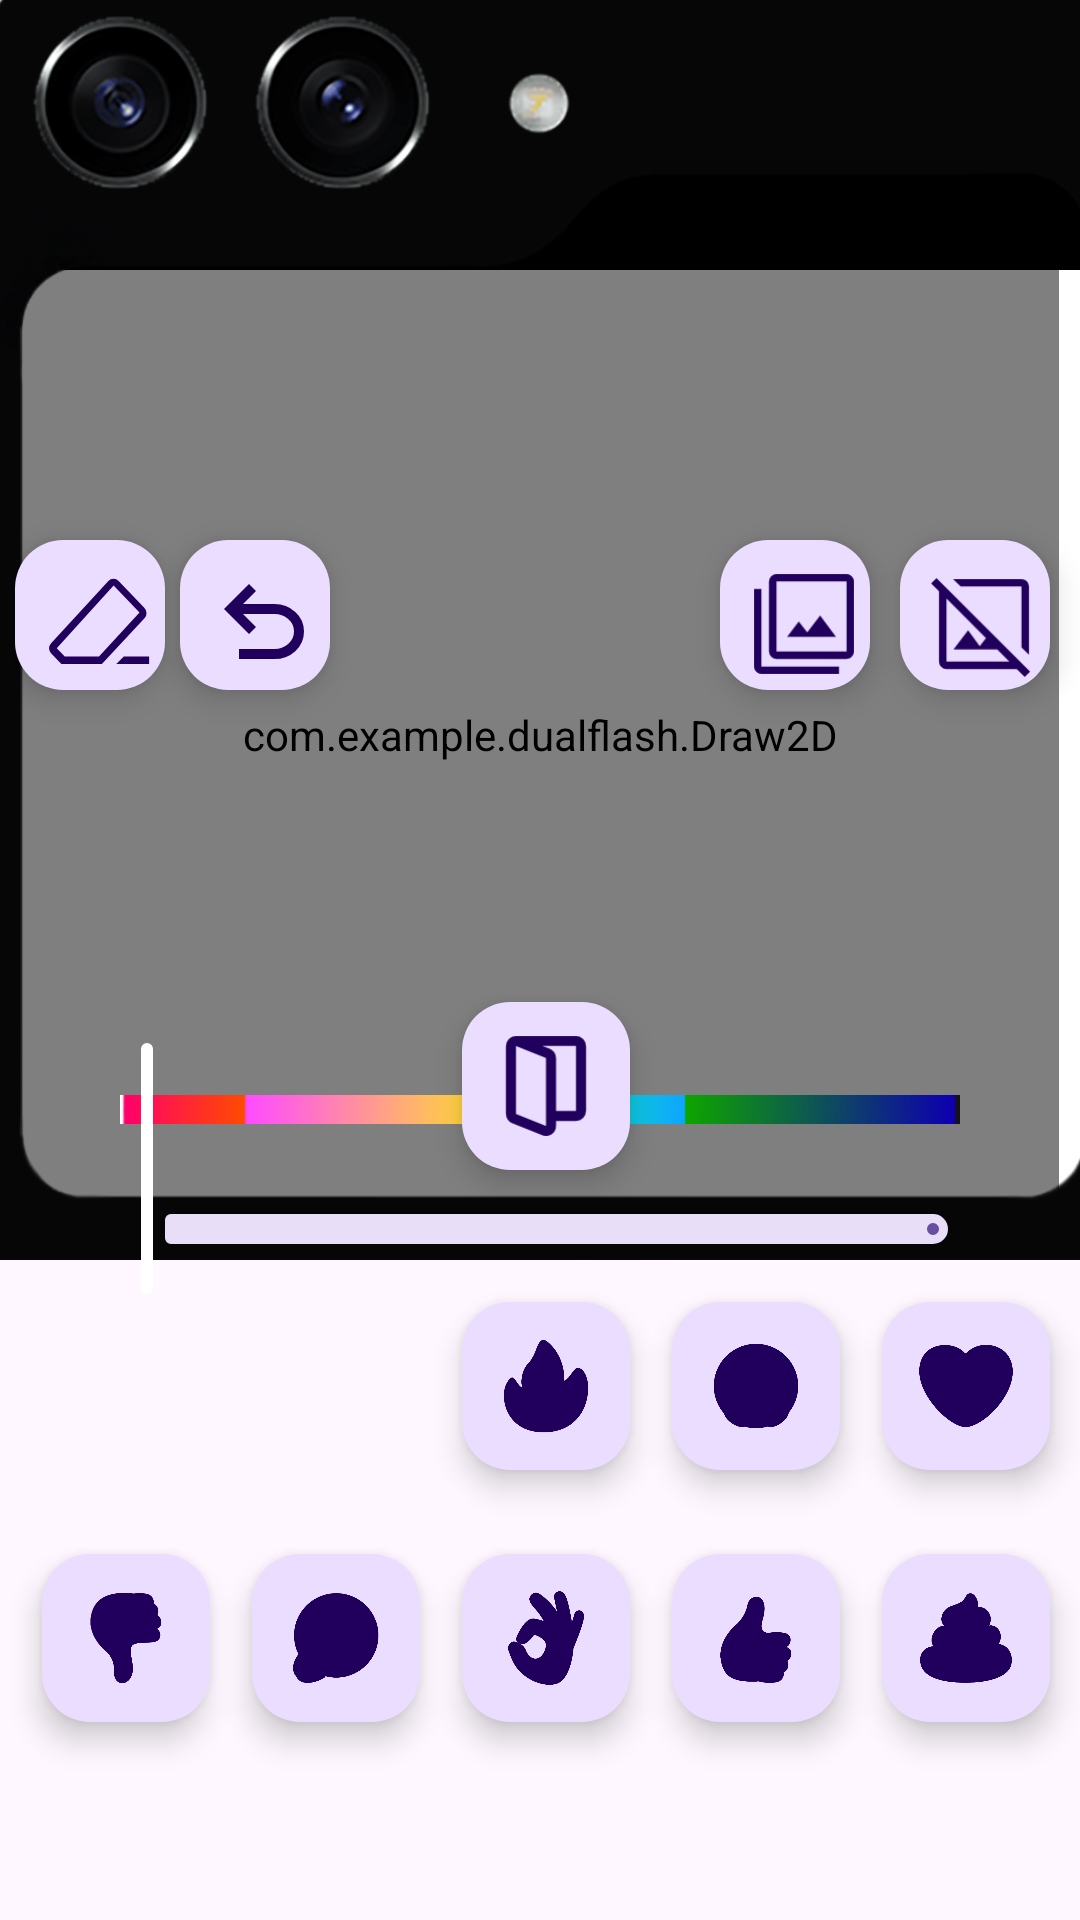

Android layout source for this screen:
<!-- AndroidManifest.xml: activity theme Theme.Dualflash -->
<!-- res/layout/activity_main.xml -->
<?xml version="1.0" encoding="utf-8"?>
<androidx.coordinatorlayout.widget.CoordinatorLayout
    xmlns:android="http://schemas.android.com/apk/res/android"
    xmlns:app="http://schemas.android.com/apk/res-auto"
    xmlns:tools="http://schemas.android.com/tools"
    android:layout_width="match_parent"
    android:layout_height="match_parent"
    tools:context=".MainActivity">



    <com.google.android.material.floatingactionbutton.FloatingActionButton
        android:id="@+id/fab"
        android:layout_width="wrap_content"
        android:layout_height="wrap_content"
        android:layout_gravity="bottom|end"
        android:layout_marginEnd="150dp"
        android:layout_marginBottom="250dp"

        app:maxImageSize="40dp"
        app:srcCompat="@drawable/dual_screen" />


    <com.google.android.material.floatingactionbutton.FloatingActionButton
        android:id="@+id/fabphoto"
        android:layout_width="50dp"
        android:layout_height="50dp"
        android:layout_gravity="bottom|end"
        android:layout_marginEnd="70dp"
        android:layout_marginBottom="410dp"

        app:maxImageSize="40dp"
        app:srcCompat="@drawable/photo" />

    <com.google.android.material.floatingactionbutton.FloatingActionButton
        android:id="@+id/fabdelphoto"
        android:layout_width="50dp"
        android:layout_height="50dp"
        android:layout_gravity="bottom|end"
        android:layout_marginEnd="10dp"
        android:layout_marginBottom="410dp"

        app:maxImageSize="40dp"
        app:srcCompat="@drawable/hide_image" />

    <com.google.android.material.floatingactionbutton.FloatingActionButton
        android:id="@+id/fab0"
        android:layout_width="wrap_content"
        android:layout_height="wrap_content"
        android:layout_gravity="bottom|end"
        android:layout_marginEnd="10dp"
        android:layout_marginBottom="66dp"

        app:maxImageSize="40dp"
        app:srcCompat="@drawable/w" />


    <com.google.android.material.floatingactionbutton.FloatingActionButton
        android:id="@+id/fab1"
        android:layout_width="wrap_content"
        android:layout_height="wrap_content"
        android:layout_gravity="bottom|end"
        android:layout_marginEnd="80dp"
        android:layout_marginBottom="66dp"

        app:maxImageSize="40dp"
        app:srcCompat="@drawable/y" />

    <com.google.android.material.floatingactionbutton.FloatingActionButton
        android:id="@+id/fab2"
        android:layout_width="wrap_content"
        android:layout_height="wrap_content"
        android:layout_gravity="bottom|end"
        android:layout_marginEnd="150dp"
        android:layout_marginBottom="66dp"

        app:maxImageSize="40dp"
        app:srcCompat="@drawable/u" />

    <com.google.android.material.floatingactionbutton.FloatingActionButton
        android:id="@+id/fab3"
        android:layout_width="wrap_content"
        android:layout_height="wrap_content"
        android:layout_gravity="bottom|end"
        android:layout_marginEnd="220dp"
        android:layout_marginBottom="66dp"

        app:maxImageSize="40dp"
        app:srcCompat="@drawable/t" />

    <com.google.android.material.floatingactionbutton.FloatingActionButton
        android:id="@+id/fab4"
        android:layout_width="wrap_content"
        android:layout_height="wrap_content"
        android:layout_gravity="bottom|end"
        android:layout_marginEnd="290dp"
        android:layout_marginBottom="66dp"

        app:maxImageSize="40dp"
        app:srcCompat="@drawable/r" />

    <com.google.android.material.floatingactionbutton.FloatingActionButton
        android:id="@+id/fab5"
        android:layout_width="wrap_content"
        android:layout_height="wrap_content"
        android:layout_gravity="bottom|end"
        android:layout_marginEnd="10dp"
        android:layout_marginBottom="150dp"

        app:maxImageSize="40dp"
        app:srcCompat="@drawable/q" />

    <com.google.android.material.floatingactionbutton.FloatingActionButton
        android:id="@+id/fab6"
        android:layout_width="wrap_content"
        android:layout_height="wrap_content"
        android:layout_gravity="bottom|end"
        android:layout_marginEnd="80dp"
        android:layout_marginBottom="150dp"

        app:maxImageSize="40dp"
        app:srcCompat="@drawable/i" />

    <com.google.android.material.floatingactionbutton.FloatingActionButton
        android:id="@+id/fab7"
        android:layout_width="wrap_content"
        android:layout_height="wrap_content"
        android:layout_gravity="bottom|end"
        android:layout_marginEnd="150dp"
        android:layout_marginBottom="150dp"

        app:maxImageSize="40dp"
        app:srcCompat="@drawable/e" />
    <ImageView
        android:id="@+id/Bgimg"
        android:layout_width="370dp"
        android:layout_height="360dp"
        android:layout_marginTop="40dp"
        app:layout_constraintBottom_toBottomOf="parent"
        app:layout_constraintStart_toStartOf="parent"
        app:srcCompat="@drawable/bg_light"/>

    <ImageView
        android:id="@+id/backImage"
        android:layout_width="310dp"
        android:layout_height="310dp"
        android:layout_gravity="center_horizontal"
        android:layout_marginTop="90dp"
        app:srcCompat="@drawable/y"/>

    <ImageView
        android:id="@+id/BgGal"
        android:layout_width="370dp"
        android:layout_height="360dp"
        android:layout_marginTop="40dp"
        app:layout_constraintBottom_toBottomOf="parent"
        app:layout_constraintStart_toStartOf="parent"
        app:srcCompat="@drawable/blank"/>



    <ImageView
        android:id="@+id/GalImage"
        android:layout_width="346dp"
        android:layout_height="310dp"
        android:layout_gravity="center_horizontal"
        android:layout_marginTop="90dp"
        android:src="@drawable/blank"
        />


    <com.example.dualflash.Draw2D
        android:id="@+id/Draw2D"
        android:layout_width="346dp"
        android:layout_height="310dp"
        android:layout_gravity="top|center"
        android:layout_marginTop="90dp"
        app:layout_constraintBottom_toBottomOf="parent"
        app:layout_constraintStart_toStartOf="parent" />

    <ImageView
        android:layout_width="500dp"
        android:layout_height="50dp"
        android:layout_gravity="center_horizontal"
        android:layout_marginTop="40dp"
        app:srcCompat="@drawable/bg_black"/>

    <ImageView
        android:layout_width="370dp"
        android:layout_height="470dp"
        app:layout_anchorGravity="top"
        android:layout_marginTop="-33dp"
        android:layout_marginStart="0dp"
        app:srcCompat="@drawable/flip"/>

    <com.google.android.material.floatingactionbutton.FloatingActionButton
        android:id="@+id/eraser"
        android:layout_width="50dp"
        android:layout_height="50dp"
        android:layout_gravity="bottom|end"
        android:layout_marginEnd="305dp"
        android:layout_marginBottom="410dp"

        app:maxImageSize="40dp"
        app:srcCompat="@drawable/erase" />


    <com.google.android.material.floatingactionbutton.FloatingActionButton
        android:id="@+id/undo"
        android:layout_width="50dp"
        android:layout_height="50dp"
        android:layout_gravity="bottom|end"
        android:layout_marginEnd="250dp"
        android:layout_marginBottom="410dp"

        app:maxImageSize="40dp"
        app:srcCompat="@drawable/undo" />


    <ImageView
        android:layout_width="280dp"
        android:layout_height="wrap_content"
        android:layout_marginBottom="-100dp"
        android:layout_gravity="center"
        app:srcCompat="@drawable/rc"/>


    <com.google.android.material.slider.Slider
        android:id="@+id/sliderCol"
        app:layout_constraintBottom_toBottomOf="parent"
        app:layout_constraintStart_toStartOf="parent"
        android:layout_marginBottom="-100dp"
        android:layout_gravity="center"

        app:labelBehavior="gone"
        app:thumbColor="#ffffff"
        app:thumbStrokeWidth ="0dp"
        app:flow_horizontalStyle="packed"
        app:trackHeight = "10dp"
        app:trackColor="@android:color/transparent"

        app:haloRadius = "0dp"


        android:layout_width="300dp"
        android:layout_height="wrap_content"


        />

    <com.google.android.material.slider.Slider
        android:id="@+id/sliderSize"
        app:layout_constraintBottom_toBottomOf="parent"
        app:layout_constraintStart_toStartOf="parent"
        android:layout_marginBottom="-180dp"
        android:layout_gravity="center"

        app:thumbStrokeWidth="0dp"
        app:labelBehavior="gone"
        app:thumbColor="#ffffff"
        app:flow_horizontalStyle="packed"
        app:trackHeight = "10dp"

        app:haloRadius = "0dp"

        android:layout_width="300dp"
        android:layout_height="wrap_content"
        />

</androidx.coordinatorlayout.widget.CoordinatorLayout>
<!-- resources referenced by this layout -->
<resources>
  <!-- drawable bg_black (drawable) -->
  <shape xmlns:android="http://schemas.android.com/apk/res/android">
  <solid android:color="@color/black" />
  </shape>
  <!-- drawable bg_light (drawable) -->
  <shape xmlns:android="http://schemas.android.com/apk/res/android">
  <solid android:color="@color/white" />
  </shape>
  <!-- drawable dual_screen (drawable) -->
  <vector xmlns:android="http://schemas.android.com/apk/res/android" android:height="108dp" android:viewportHeight="960" android:viewportWidth="960" android:width="108dp">
        
      <path android:fillColor="#FEFF" android:pathData="m240,704 l240,96v-544l-240,-96v544ZM210,778q-23,-9 -36.5,-29T160,704v-544q0,-33 23.5,-56.5T240,80l268,101q23,9 37.5,29.5T560,256v544q0,43 -35,66.5T450,874l-240,-96ZM480,760v-80h240v-520L240,160v-80h480q33,0 56.5,23.5T800,160v520q0,33 -23.5,56.5T720,760L480,760ZM240,704v-544,544Z"/>
      
  </vector>
  <!-- drawable e: png bitmap (drawable, 62055 bytes) -->
  <!-- drawable erase (drawable) -->
  <vector xmlns:android="http://schemas.android.com/apk/res/android" android:height="50dp" android:viewportHeight="960" android:viewportWidth="960" android:width="50dp">
        
      <path android:fillColor="#e3e3e3" android:pathData="M678,740h203v60L618,800l60,-60ZM179,800 L98,716q-18,-17 -17.5,-41.5T97,633l458,-498q16,-17 40.57,-17 24.56,0 41.43,17l205,215q17,17 18,42t-16,42L503,800L179,800ZM480,740 L804,388 597,171 142,674 206,740h274ZM480,480Z"/>
      
  </vector>
  <!-- drawable flip: png bitmap (drawable, 82915 bytes) -->
  <!-- drawable hide_image (drawable) -->
  <vector xmlns:android="http://schemas.android.com/apk/res/android" android:height="108dp" android:viewportHeight="960" android:viewportWidth="960" android:width="108dp">
        
      <path android:fillColor="#5f6368" android:pathData="m840,727 l-60,-60v-487L293,180l-60,-60h547q24,0 42,18t18,42v547ZM806,904l-64,-64L180,840q-24,0 -42,-18t-18,-42v-562l-63,-63 43,-43L849,861l-43,43ZM236,683l117,-152 93,127 50,-65 -316,-316v503h503l-97,-97L236,683ZM537,423ZM432,528Z"/>
      
  </vector>
  <!-- drawable i: png bitmap (drawable, 69884 bytes) -->
  <!-- drawable photo (drawable) -->
  <vector xmlns:android="http://schemas.android.com/apk/res/android" android:height="108dp" android:viewportHeight="960" android:viewportWidth="960" android:width="108dp">
        
      <path android:fillColor="#5f6368" android:pathData="M345,583h391L609,412 506,547l-68,-87 -93,123ZM260,760q-24,0 -42,-18t-18,-42v-560q0,-24 18,-42t42,-18h560q24,0 42,18t18,42v560q0,24 -18,42t-42,18L260,760ZM260,700h560v-560L260,140v560ZM140,880q-24,0 -42,-18t-18,-42v-620h60v620h620v60L140,880ZM260,140v560,-560Z"/>
      
  </vector>
  <!-- drawable q: png bitmap (drawable, 78232 bytes) -->
  <!-- drawable r: png bitmap (drawable, 63873 bytes) -->
  <!-- drawable rc: png bitmap (drawable, 9704 bytes) -->
  <!-- drawable t: png bitmap (drawable, 91059 bytes) -->
  <!-- drawable u: png bitmap (drawable, 73925 bytes) -->
  <!-- drawable undo (drawable) -->
  <vector xmlns:android="http://schemas.android.com/apk/res/android" android:height="50dp" android:viewportHeight="960" android:viewportWidth="960" android:width="50dp">
  
      <path android:fillColor="#e3e3e3" android:pathData="M280,760v-80h284q63,0 109.5,-40T720,540q0,-60 -46.5,-100T564,400L312,400l104,104 -56,56 -200,-200 200,-200 56,56 -104,104h252q97,0 166.5,63T800,540q0,94 -69.5,157T564,760L280,760Z"/>
  
  </vector>
  <!-- drawable w: png bitmap (drawable, 82433 bytes) -->
  <!-- drawable y: png bitmap (drawable, 67877 bytes) -->
  <style name="Theme.Dualflash" parent="Base.Theme.Dualflash" />
  <style name="Base.Theme.Dualflash" parent="Theme.Material3.DayNight.NoActionBar">
          
          
      </style>
  <!-- not gathered from this repository: default colours our renderer supplied (Android Studio template values) -->
  <color name="black">#FF000000</color>
  <color name="white">#FFFFFFFF</color>
</resources>
